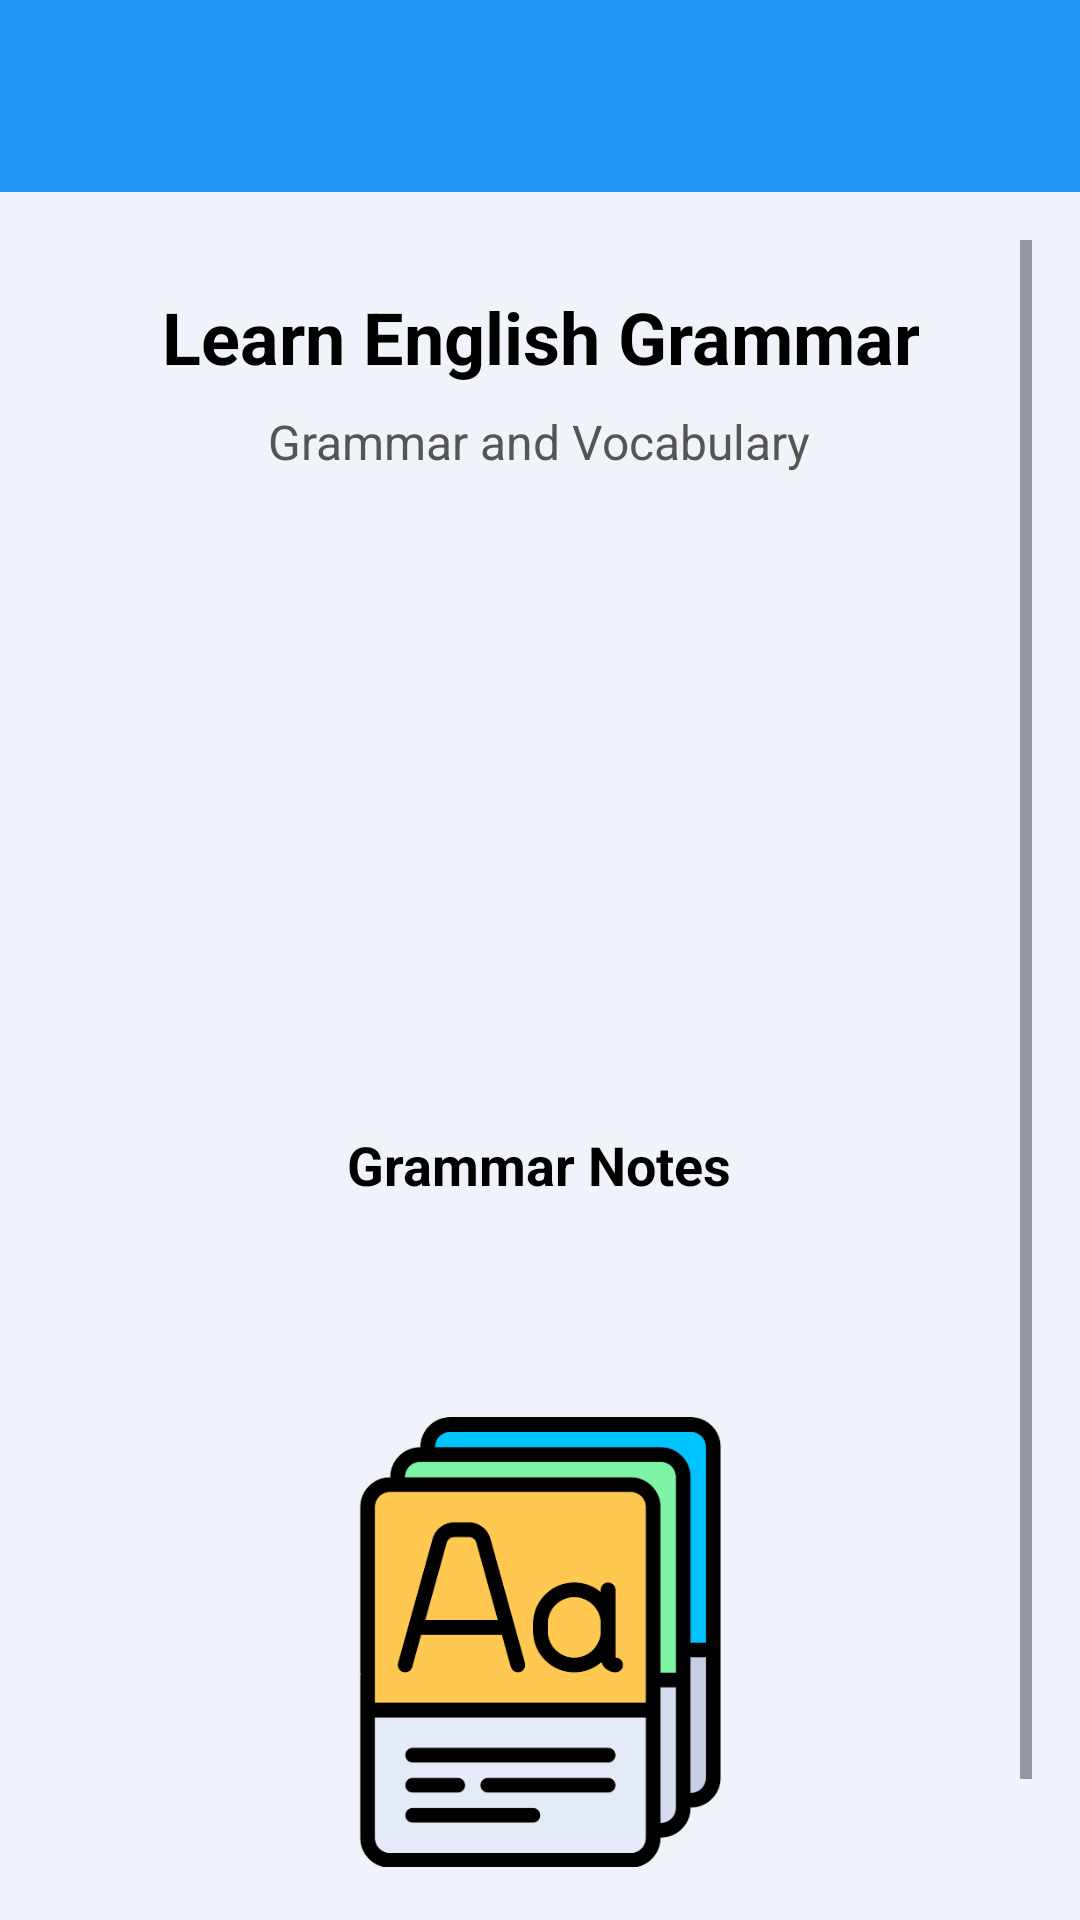

Write the Android layout XML for this screen, with the resource values it uses.
<!-- AndroidManifest.xml: application theme Theme.EnglishGrammarApp -->
<!-- res/layout/activity_main.xml -->
<LinearLayout xmlns:android="http://schemas.android.com/apk/res/android"
    xmlns:app="http://schemas.android.com/apk/res-auto"
    android:layout_width="match_parent"
    android:layout_height="match_parent"
    android:orientation="vertical"
    android:background="#F0F4FA">

    
    <androidx.appcompat.widget.Toolbar
        android:id="@+id/mainToolbar"
        android:layout_width="match_parent"
        android:layout_height="?attr/actionBarSize"
        android:background="#2196F3"
        android:title="Learn English"
        android:titleTextColor="#000000"
        app:popupTheme="@style/ThemeOverlay.AppCompat.Light" />

    
    <ScrollView
        android:layout_width="match_parent"
        android:layout_height="match_parent"
        android:padding="16dp">

        <LinearLayout
            android:orientation="vertical"
            android:layout_width="match_parent"
            android:layout_height="wrap_content"
            android:gravity="center_horizontal">

            
            <TextView
                android:id="@+id/titleText"
                android:layout_width="wrap_content"
                android:layout_height="wrap_content"
                android:text="Learn English Grammar"
                android:textColor="#000000"
                android:textSize="24sp"
                android:textStyle="bold"
                android:gravity="center"
                android:layout_marginTop="16dp"/>

            
            <TextView
                android:id="@+id/subtitleText"
                android:layout_width="wrap_content"
                android:layout_height="wrap_content"
                android:text="Grammar and Vocabulary"
                android:textColor="#555555"
                android:textSize="16sp"
                android:gravity="center"
                android:layout_marginTop="8dp"/>

            
            <LinearLayout
                android:id="@+id/notesLayout"
                android:layout_width="wrap_content"
                android:layout_height="wrap_content"
                android:orientation="vertical"
                android:gravity="center"
                android:padding="16dp"
                android:layout_marginTop="40dp"
                android:clickable="true"
                android:focusable="true"
                android:background="?selectableItemBackground">

                <ImageView
                    android:id="@+id/notesIcon"
                    android:layout_width="150dp"
                    android:layout_height="150dp"
                    android:src="@drawable/grammar_icon"
                    android:contentDescription="Grammar Notes"/>

                <TextView
                    android:id="@+id/notesLabel"
                    android:layout_width="wrap_content"
                    android:layout_height="wrap_content"
                    android:text="Grammar Notes"
                    android:textColor="#000000"
                    android:textSize="18sp"
                    android:textStyle="bold"
                    android:layout_marginTop="12dp"
                    android:gravity="center"/>
            </LinearLayout>

            
            <LinearLayout
                android:id="@+id/vocabLayout"
                android:layout_width="wrap_content"
                android:layout_height="wrap_content"
                android:orientation="vertical"
                android:gravity="center"
                android:padding="16dp"
                android:layout_marginTop="40dp"
                android:clickable="true"
                android:focusable="true"
                android:background="?selectableItemBackground">

                <ImageView
                    android:id="@+id/vocabIcon"
                    android:layout_width="150dp"
                    android:layout_height="150dp"
                    android:src="@drawable/vocabulary_icon"
                    android:contentDescription="Vocabulary"/>

                <TextView
                    android:id="@+id/vocabLabel"
                    android:layout_width="wrap_content"
                    android:layout_height="wrap_content"
                    android:text="Vocabulary"
                    android:textColor="#000000"
                    android:textSize="18sp"
                    android:textStyle="bold"
                    android:layout_marginTop="12dp"
                    android:gravity="center"/>
            </LinearLayout>

        </LinearLayout>
    </ScrollView>

</LinearLayout>
<!-- resources referenced by this layout -->
<resources>
  <!-- drawable vocabulary_icon: png bitmap (drawable, 17325 bytes) -->
  <style name="Theme.EnglishGrammarApp" parent="Base.Theme.EnglishGrammarApp" />
  <style name="Base.Theme.EnglishGrammarApp" parent="Theme.Material3.DayNight.NoActionBar">
          
          <item name="android:statusBarColor">@color/statusBlue</item>
          <item name="android:windowLightStatusBar">true</item>
  
          
      </style>
  <color name="statusBlue">#2196F3</color>
</resources>
